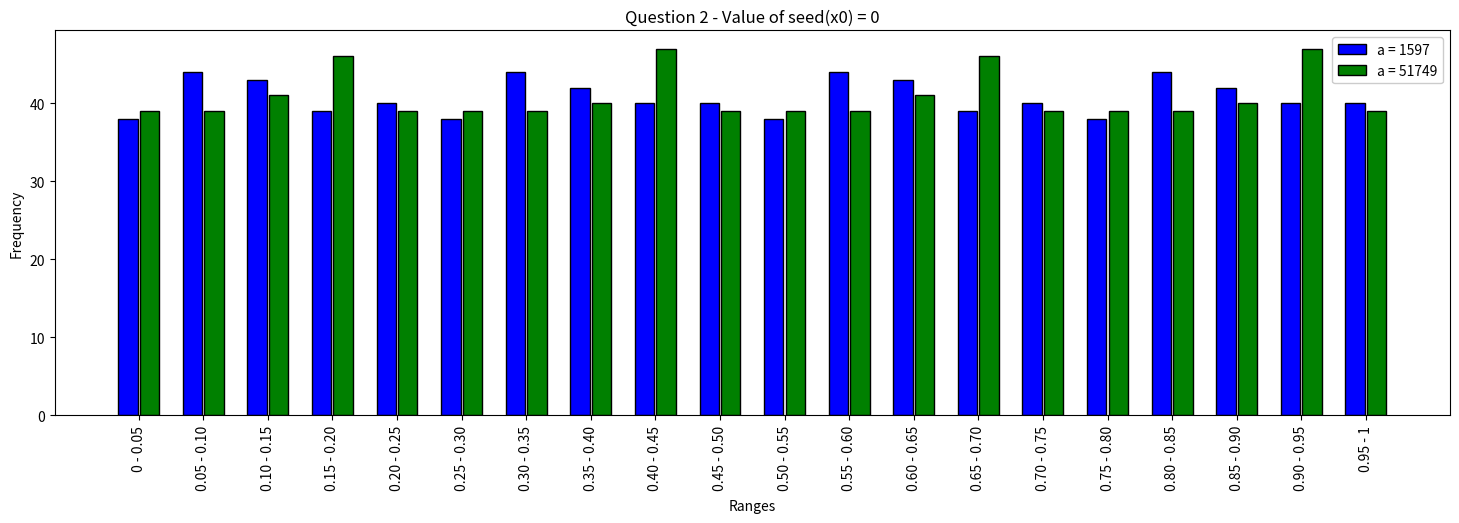
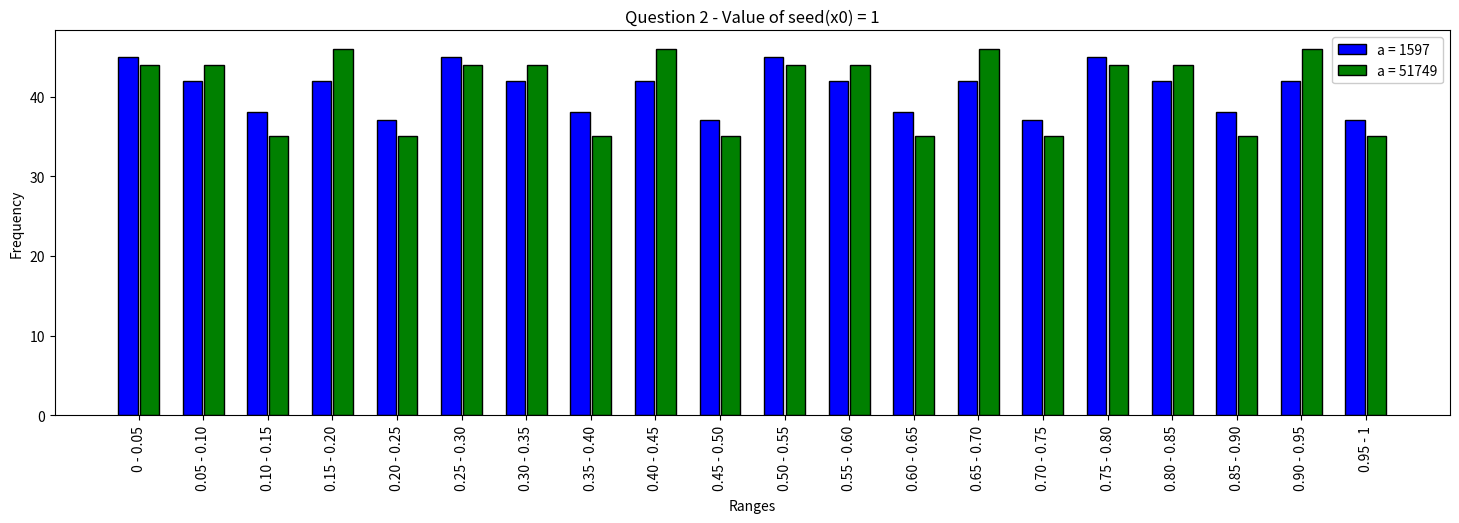
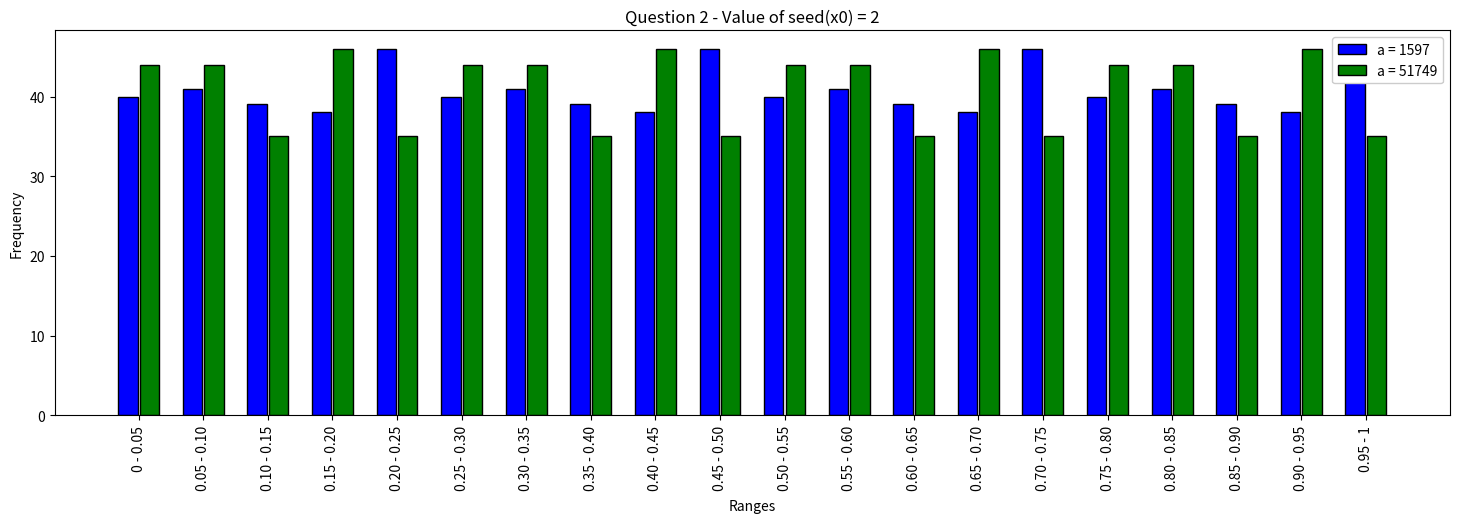
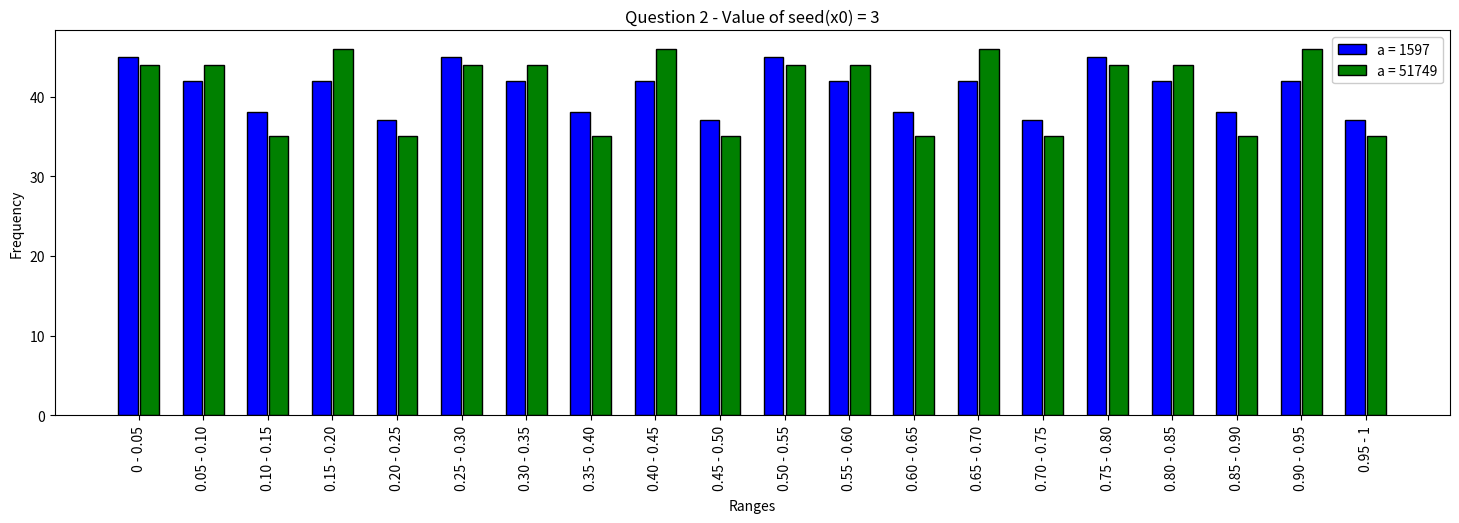
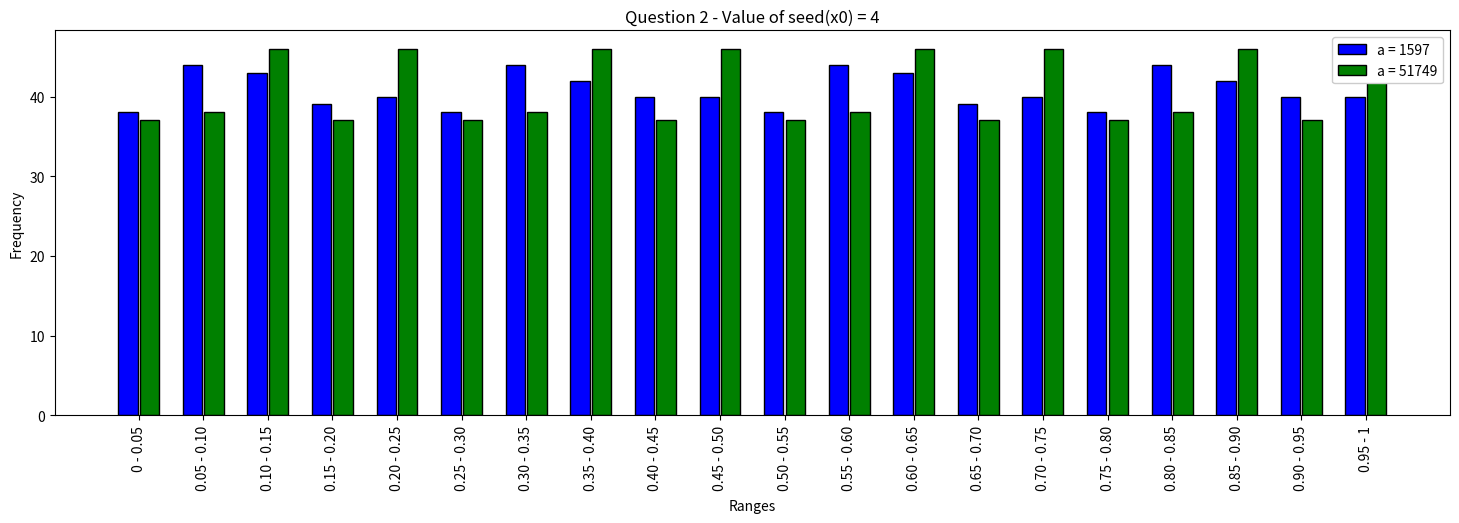
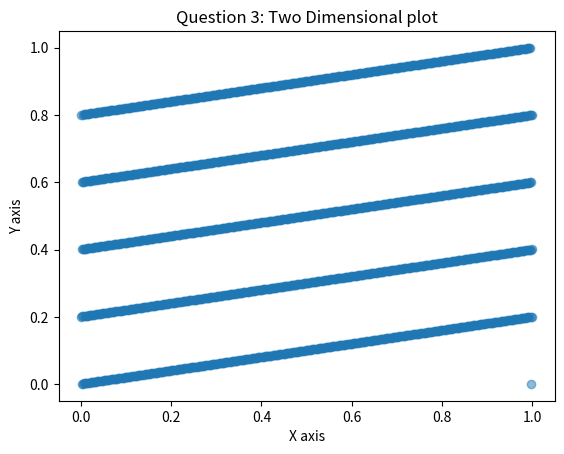

Python code for these plots, in order:
# ***************************Question 1***********************
import numpy as np
import matplotlib.pyplot as plt
# if using a Jupyter notebook, include:
# %matplotlib inline


def generator(a, b, m, seed):
    x = seed
    xi = list()
    while True:
        x = (a * x + b) % m
        if x in xi:
            break
        xi.append(x)

    return xi


print("a = 6, b = 0, c = 11:")
for i in range(0, 11):
    print("seed =", i, end=', ')
    print("Numbers =", end=' ')
    numbers = generator(6, 0, 11, i)
    print(numbers)

print()
print("a = 3, b = 0, c = 11:")
for i in range(0, 11):
    print("seed =", i, end=', ')
    print("Numbers =", end=' ')
    numbers = generator(3, 0, 11, i)
    print(numbers)


# ***************************Question 2***********************
import numpy as np 
import matplotlib.pyplot as plt  
from collections import OrderedDict

# if using a Jupyter notebook, include:
# %matplotlib inline


def generator(a, b, m, seed):
    x = seed
    ui = list()
    xi = list()

    hashmap = dict()
    for i in range(0, 20):
        hashmap[i] = 0

    while True:
        x = (a * x + b) % m
        u = x/m
        if x in xi:
            break
        ui.append(u)
        xi.append(x)

        key = round(u*20) % 20
        hashmap[key] += 1
        # print(len(ui), end = ' ')

    return hashmap


for i in range(0, 5):
    hashmap = generator(1597, 5, 4944, i)
    # print("Total random numbers = ", len(numbers))
    hashmap = OrderedDict(sorted(hashmap.items())) 
    oldKeys = list(hashmap.keys())
    hashmap = dict((round(key*0.05, 2), value) for (key, value) in hashmap.items())

    x = list(hashmap.keys())
    y = list(hashmap.values())

    labels = ['0 - 0.05', '0.05 - 0.10', '0.10 - 0.15', '0.15 - 0.20', '0.20 - 0.25', '0.25 - 0.30', '0.30 - 0.35', '0.35 - 0.40', '0.40 - 0.45', '0.45 - 0.50', '0.50 - 0.55', '0.55 - 0.60', '0.60 - 0.65', '0.65 - 0.70', '0.70 - 0.75', '0.75 - 0.80', '0.80 - 0.85', ' 0.85 - 0.90', '0.90 - 0.95', '0.95 - 1']
    plt.figure(figsize=(18, 5))
    width = np.min(np.diff(oldKeys))/3
    plt.bar(oldKeys - 0.5*width, y, color='blue', width=0.3, ec='black', label='a = 1597') 

    hashmap = generator(51749, 5, 4944, i)
    # print("Total random numbers = ", len(numbers))
    hashmap = OrderedDict(sorted(hashmap.items())) 
    oldKeys = list(hashmap.keys())
    hashmap = dict((round(key*0.05, 2), value) for (key, value) in hashmap.items())

    x = list(hashmap.keys())
    y = list(hashmap.values())

    plt.bar(oldKeys + 0.5*width, y, color='green', width=0.3, ec='black', label='a = 51749') 
    plt.xticks(oldKeys, labels, rotation='vertical')
    plt.legend(framealpha=1, frameon=True, loc='upper right')
    plt.xlabel("Ranges")
    plt.ylabel("Frequency")
    plt.title("Question 2 - Value of seed(x0) = {}".format(i))
    plt.show()


# ***************************Question 3***********************
import numpy as np
import matplotlib.pyplot as plt
# if using a Jupyter notebook, include:
# %matplotlib inline


def generator(a, b, m, seed):
    x = seed
    ui = list()
    xi = list()
    while True:
        x = (a * x + b) % m
        u = x/m
        if x in xi or u in ui:
            break

        if(x == 0):
            continue
        xi.append(x)
        ui.append(u)

    print("length =", len(xi))
    return ui


x = generator(1229, 1, 2048, 1)
y = generator(1229, 1, 2048, 1)

del x[len(x) - 1]
del y[0]
print(x)
print(y)
fig, ax = plt.subplots()
ax.scatter(x, y, alpha=0.5)
plt.xlabel("X axis")
plt.ylabel("Y axis")
plt.title("Question 3: Two Dimensional plot")
plt.show()
